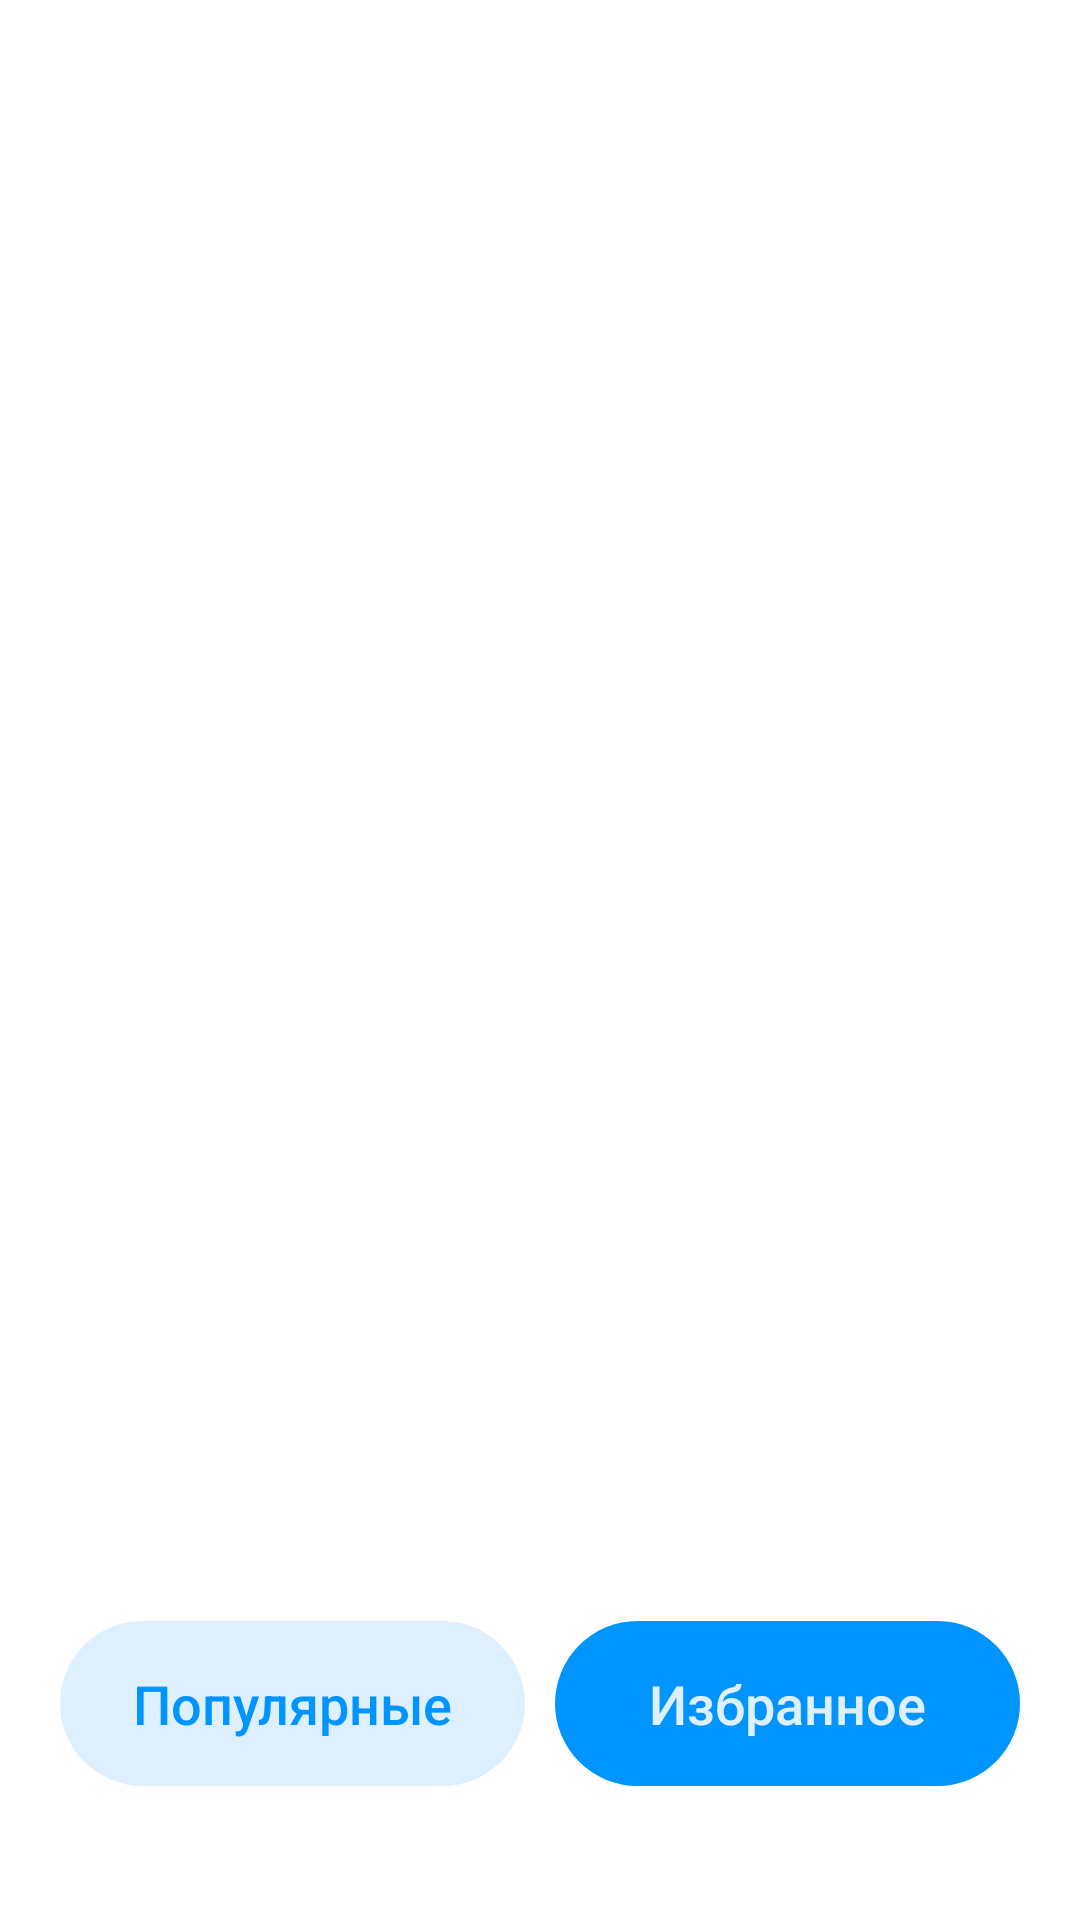

Android layout source for this screen:
<!-- AndroidManifest.xml: application theme Theme.Films -->
<!-- res/layout/activity_main.xml -->
<?xml version="1.0" encoding="utf-8"?>
<androidx.constraintlayout.widget.ConstraintLayout xmlns:android="http://schemas.android.com/apk/res/android"
    xmlns:app="http://schemas.android.com/apk/res-auto"
    xmlns:tools="http://schemas.android.com/tools"
    android:layout_width="match_parent"
    android:layout_height="match_parent"
    tools:context=".MainActivity">

    <androidx.constraintlayout.widget.Guideline
        android:id="@+id/bottomLimit"
        android:layout_width="wrap_content"
        android:layout_height="wrap_content"
        android:orientation="horizontal"
        app:layout_constraintGuide_percent="0.93" />


    <LinearLayout
        android:id="@+id/navigationBar"
        android:layout_width="match_parent"
        android:layout_height="55dp"
        android:layout_marginStart="20dp"
        android:layout_marginEnd="20dp"
        android:weightSum="2"
        app:layout_constraintBottom_toBottomOf="@+id/bottomLimit">


        <androidx.appcompat.widget.AppCompatButton
            android:id="@+id/popularButton"
            android:layout_width="0dp"
            android:layout_height="match_parent"
            android:layout_marginEnd="5dp"
            android:layout_weight="1"
            android:background="@drawable/active_button_background"
            android:stateListAnimator="@null"
            android:text="@string/popular_page_title"
            android:textAllCaps="false"
            android:textColor="@color/light_blue_teal"
            android:textSize="18sp" />

        <androidx.appcompat.widget.AppCompatButton
            android:id="@+id/favouriteButton"
            android:layout_width="0dp"
            android:layout_height="match_parent"
            android:layout_marginStart="5dp"
            android:layout_weight="1"
            android:background="@drawable/inactive_button_background"
            android:stateListAnimator="@null"
            android:text="@string/favourite_page_title"
            android:textAllCaps="false"
            android:textColor="@color/light_blue_white"
            android:textSize="18sp" />

    </LinearLayout>

    <androidx.fragment.app.FragmentContainerView
        android:id="@+id/fragmentView"
        android:layout_width="match_parent"
        android:layout_height="0dp"
        app:layout_constraintBottom_toTopOf="@id/navigationBar"
        app:layout_constraintTop_toTopOf="parent" />


</androidx.constraintlayout.widget.ConstraintLayout>
<!-- resources referenced by this layout -->
<resources>
  <color name="light_blue_teal">#0094ff</color>
  <color name="light_blue_white">#deefff</color>
  <!-- drawable active_button_background (drawable) -->
  <?xml version="1.0" encoding="utf-8"?>
  <ripple xmlns:android="http://schemas.android.com/apk/res/android"
      android:color="@color/light_blue_teal">
      <item>
          <shape android:shape="rectangle">
              <solid android:color="@color/light_blue_white" />
              <corners android:radius="50dp" />
          </shape>
      </item>
  </ripple>
  <!-- drawable inactive_button_background (drawable) -->
  <?xml version="1.0" encoding="utf-8"?>
  <ripple xmlns:android="http://schemas.android.com/apk/res/android"
      android:color="@color/light_blue_white">
      <item>
          <shape android:shape="rectangle">
              <solid android:color="@color/light_blue_teal" />
              <corners android:radius="50dp" />
          </shape>
      </item>
  </ripple>
  <string name="favourite_page_title">Избранное</string>
  <string name="popular_page_title">Популярные</string>
  <style name="Theme.Films" parent="Theme.MaterialComponents.DayNight.DarkActionBar">
          
          <item name="colorPrimary">@color/purple_500</item>
          <item name="colorPrimaryVariant">@color/purple_700</item>
          <item name="colorOnPrimary">@color/white</item>
          
          <item name="colorSecondary">@color/teal_200</item>
          <item name="colorSecondaryVariant">@color/teal_700</item>
          <item name="colorOnSecondary">@color/black</item>
          
          <item name="android:statusBarColor">?attr/colorPrimaryVariant</item>
          
      </style>
  <color name="purple_500">#FF6200EE</color>
  <color name="purple_700">#FF3700B3</color>
  <color name="white">#FFFFFFFF</color>
  <color name="teal_200">#FF03DAC5</color>
  <color name="teal_700">#FF018786</color>
  <color name="black">#FF000000</color>
</resources>
